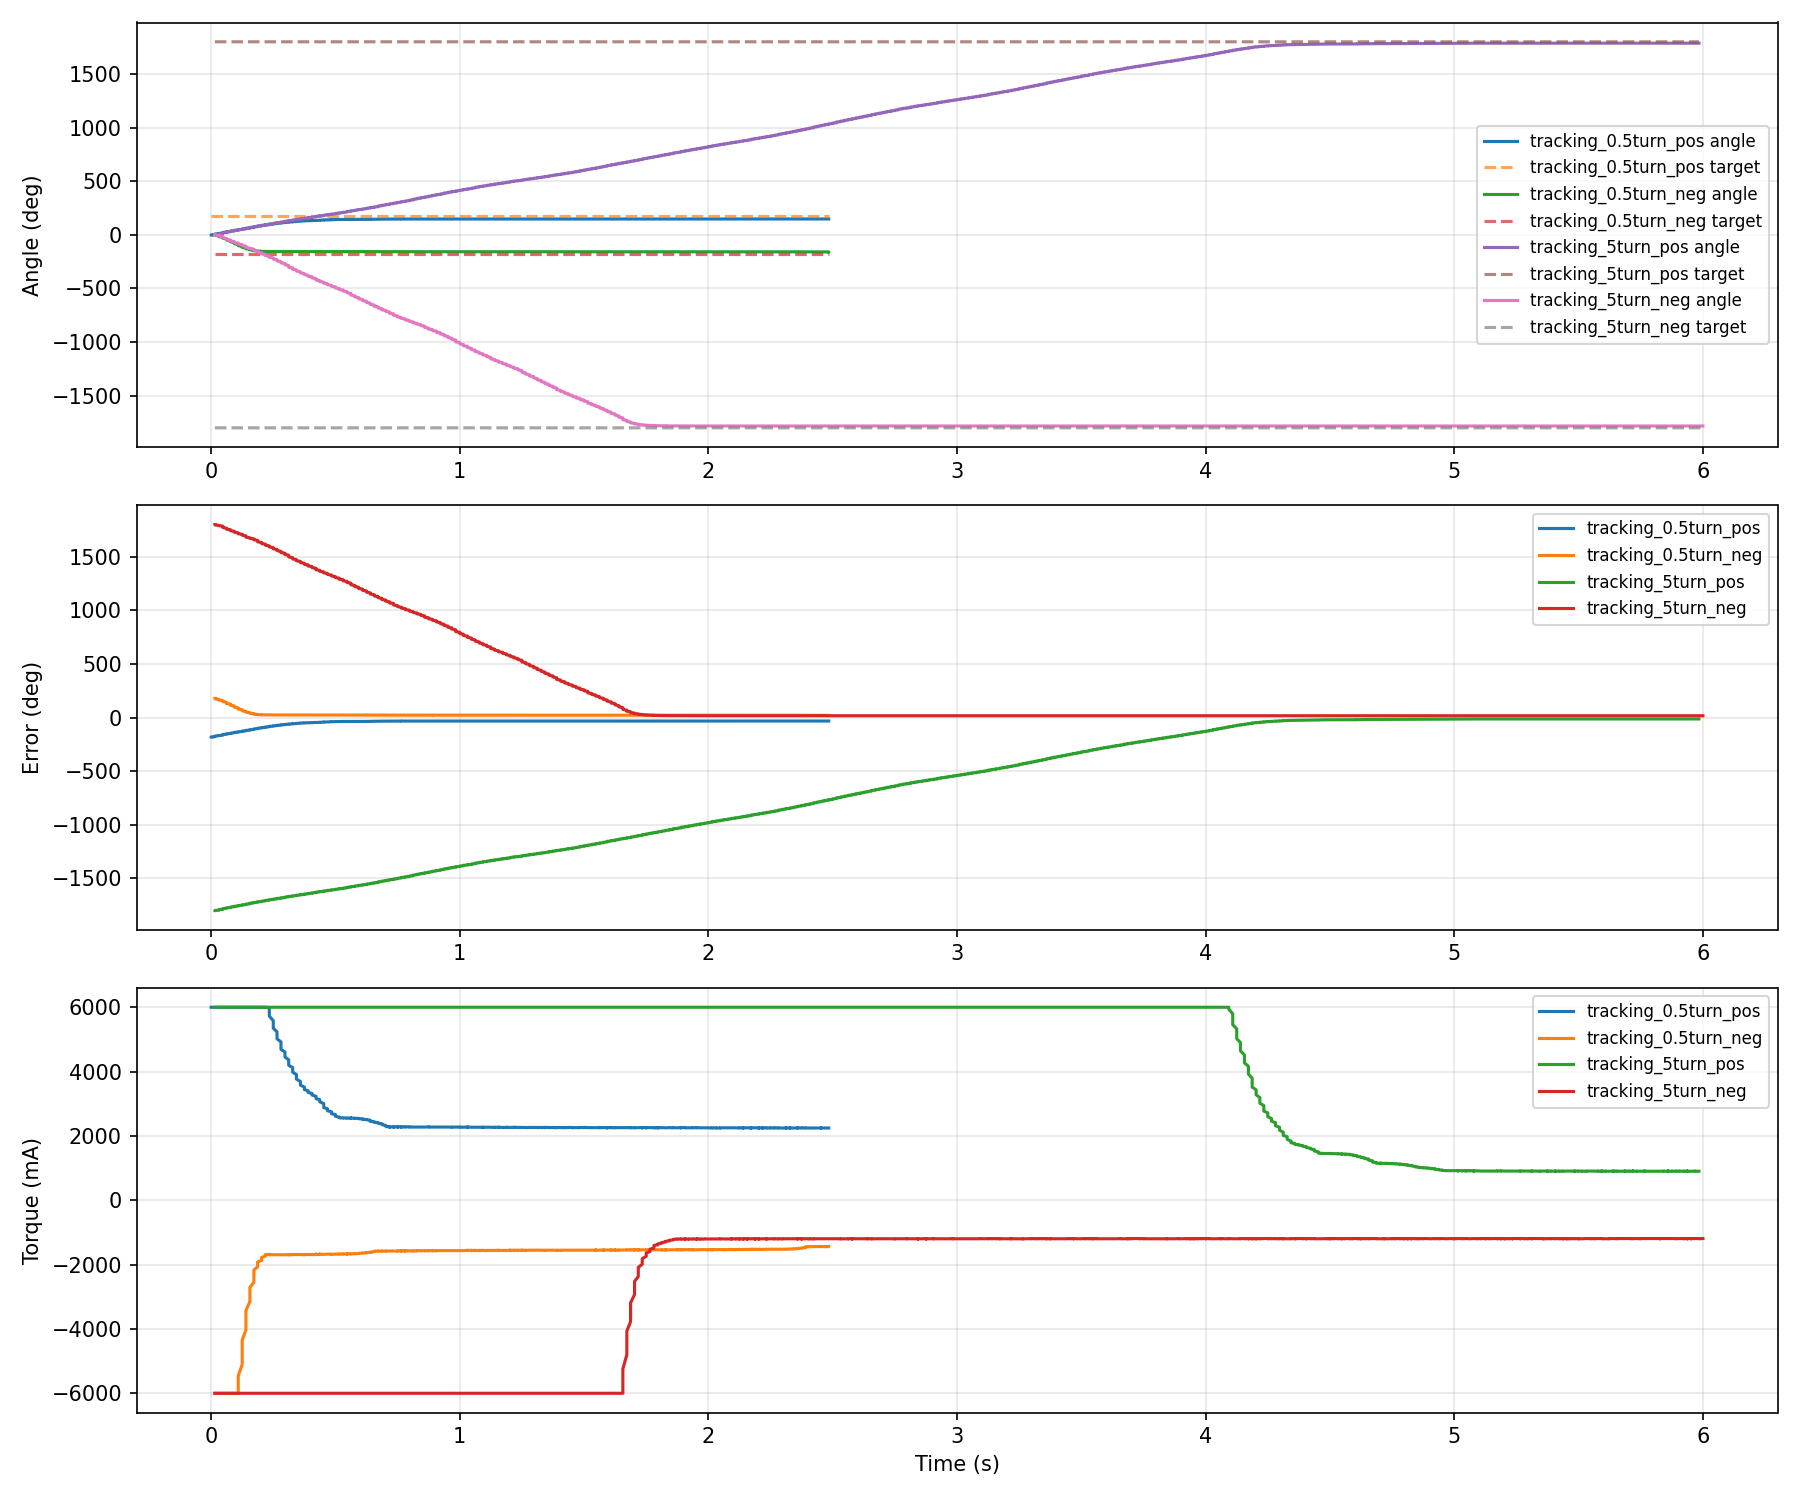

Data behind this chart, as committed beside it:
run_id, test_name, t_s, seq, dial_id, target_deg, angle_deg, error_deg, speed_deg_s, torque_ma, foc_rate_hz, status_bits
tracking_tune_20260607_073314, tracking_0.5turn_pos, 0.0, 1009, 0, 180.0, -0.5, -180.5, -37.9, 6000, 925, 1
tracking_tune_20260607_073314, tracking_0.5turn_pos, 0.0, 1009, 0, 180.0, -0.3, -180.3, -5.6, 6000, 925, 1
tracking_tune_20260607_073314, tracking_0.5turn_pos, 0.015, 1009, 0, 180.0, 1.1, -178.9, 104.4, 6000, 925, 1
tracking_tune_20260607_073314, tracking_0.5turn_pos, 0.015, 1009, 0, 180.0, 3.0, -177.0, 211.1, 6000, 925, 1
tracking_tune_20260607_073314, tracking_0.5turn_pos, 0.015, 1009, 0, 180.0, 5.6, -174.4, 320.9, 6000, 925, 1
tracking_tune_20260607_073314, tracking_0.5turn_pos, 0.015, 1009, 0, 180.0, 7.8, -172.2, 378.9, 6000, 925, 1
tracking_tune_20260607_073314, tracking_0.5turn_pos, 0.031, 1009, 0, 180.0, 10.6, -169.4, 430.4, 6000, 925, 1
tracking_tune_20260607_073314, tracking_0.5turn_pos, 0.031, 1009, 0, 180.0, 12.7, -167.3, 442.1, 6000, 925, 1
tracking_tune_20260607_073314, tracking_0.5turn_pos, 0.047, 1009, 0, 180.0, 15.4, -164.6, 453.9, 6000, 925, 1
tracking_tune_20260607_073314, tracking_0.5turn_pos, 0.047, 1009, 0, 180.0, 17.5, -162.5, 461.1, 6000, 925, 1
tracking_tune_20260607_073314, tracking_0.5turn_pos, 0.047, 1009, 0, 180.0, 20.0, -160.0, 460.9, 6000, 925, 1
tracking_tune_20260607_073314, tracking_0.5turn_pos, 0.047, 1009, 0, 180.0, 22.6, -157.4, 475.2, 6000, 925, 1
tracking_tune_20260607_073314, tracking_0.5turn_pos, 0.062, 1009, 0, 180.0, 24.5, -155.5, 466.0, 6000, 925, 1
tracking_tune_20260607_073314, tracking_0.5turn_pos, 0.062, 1009, 0, 180.0, 27.0, -153.0, 463.9, 6000, 925, 1
tracking_tune_20260607_073314, tracking_0.5turn_pos, 0.062, 1009, 0, 180.0, 28.9, -151.1, 452.6, 6000, 925, 1
tracking_tune_20260607_073314, tracking_0.5turn_pos, 0.078, 1009, 0, 180.0, 31.1, -148.9, 430.7, 6000, 925, 1
tracking_tune_20260607_073314, tracking_0.5turn_pos, 0.078, 1009, 0, 180.0, 33.0, -147.0, 430.2, 6000, 925, 1
tracking_tune_20260607_073314, tracking_0.5turn_pos, 0.078, 1009, 0, 180.0, 35.5, -144.5, 436.1, 6000, 925, 1
tracking_tune_20260607_073314, tracking_0.5turn_pos, 0.093, 1009, 0, 180.0, 37.5, -142.5, 440.9, 6000, 925, 1
tracking_tune_20260607_073314, tracking_0.5turn_pos, 0.093, 1009, 0, 180.0, 39.9, -140.1, 437.4, 6000, 925, 1
tracking_tune_20260607_073314, tracking_0.5turn_pos, 0.093, 1009, 0, 180.0, 41.7, -138.3, 427.8, 6000, 925, 1
tracking_tune_20260607_073314, tracking_0.5turn_pos, 0.109, 1009, 0, 180.0, 43.9, -136.1, 421.7, 6000, 925, 1
tracking_tune_20260607_073314, tracking_0.5turn_pos, 0.109, 1009, 0, 180.0, 45.6, -134.4, 410.7, 6000, 925, 1
tracking_tune_20260607_073314, tracking_0.5turn_pos, 0.109, 1009, 0, 180.0, 47.9, -132.1, 417.4, 6000, 925, 1
tracking_tune_20260607_073314, tracking_0.5turn_pos, 0.125, 1009, 0, 180.0, 50.1, -129.9, 412.2, 6000, 925, 1
tracking_tune_20260607_073314, tracking_0.5turn_pos, 0.125, 1009, 0, 180.0, 52.1, -127.9, 429.8, 6000, 925, 1
tracking_tune_20260607_073314, tracking_0.5turn_pos, 0.125, 1009, 0, 180.0, 54.4, -125.6, 423.6, 6000, 925, 1
tracking_tune_20260607_073314, tracking_0.5turn_pos, 0.14, 1009, 0, 180.0, 56.3, -123.7, 418.1, 6000, 925, 1
tracking_tune_20260607_073314, tracking_0.5turn_pos, 0.14, 1009, 0, 180.0, 58.4, -121.6, 407.9, 6000, 925, 1
tracking_tune_20260607_073314, tracking_0.5turn_pos, 0.14, 1009, 0, 180.0, 60.4, -119.6, 414.6, 6000, 925, 1
tracking_tune_20260607_073314, tracking_0.5turn_pos, 0.156, 1009, 0, 180.0, 62.7, -117.3, 415.5, 6000, 925, 1
tracking_tune_20260607_073314, tracking_0.5turn_pos, 0.156, 1009, 0, 180.0, 64.4, -115.6, 405.4, 6000, 925, 1
tracking_tune_20260607_073314, tracking_0.5turn_pos, 0.156, 1009, 0, 180.0, 66.8, -113.2, 415.5, 6000, 925, 1
tracking_tune_20260607_073314, tracking_0.5turn_pos, 0.172, 1009, 0, 180.0, 68.5, -111.5, 399.6, 6000, 925, 1
tracking_tune_20260607_073314, tracking_0.5turn_pos, 0.172, 1009, 0, 180.0, 70.7, -109.3, 403.8, 6000, 865, 1
tracking_tune_20260607_073314, tracking_0.5turn_pos, 0.172, 1009, 0, 180.0, 72.3, -107.7, 396.0, 6000, 865, 1
tracking_tune_20260607_073314, tracking_0.5turn_pos, 0.172, 1009, 0, 180.0, 74.6, -105.4, 406.7, 6000, 865, 1
tracking_tune_20260607_073314, tracking_0.5turn_pos, 0.187, 1009, 0, 180.0, 76.7, -103.3, 401.2, 6000, 865, 1
tracking_tune_20260607_073314, tracking_0.5turn_pos, 0.187, 1009, 0, 180.0, 78.6, -101.4, 405.3, 6000, 865, 1
tracking_tune_20260607_073314, tracking_0.5turn_pos, 0.187, 1009, 0, 180.0, 80.9, -99.1, 409.0, 6000, 865, 1
tracking_tune_20260607_073314, tracking_0.5turn_pos, 0.203, 1009, 0, 180.0, 82.6, -97.4, 403.0, 6000, 865, 1
tracking_tune_20260607_073314, tracking_0.5turn_pos, 0.203, 1009, 0, 180.0, 84.8, -95.2, 401.5, 6000, 865, 1
tracking_tune_20260607_073314, tracking_0.5turn_pos, 0.203, 1009, 0, 180.0, 86.5, -93.5, 390.6, 6000, 865, 1
tracking_tune_20260607_073314, tracking_0.5turn_pos, 0.218, 1009, 0, 180.0, 88.6, -91.4, 386.8, 6000, 865, 1
tracking_tune_20260607_073314, tracking_0.5turn_pos, 0.218, 1009, 0, 180.0, 90.4, -89.6, 387.4, 6000, 865, 1
tracking_tune_20260607_073314, tracking_0.5turn_pos, 0.218, 1009, 0, 180.0, 92.0, -88.0, 381.0, 6000, 865, 1
tracking_tune_20260607_073314, tracking_0.5turn_pos, 0.234, 1009, 0, 180.0, 94.1, -85.9, 379.2, 5982, 865, 1
tracking_tune_20260607_073314, tracking_0.5turn_pos, 0.234, 1009, 0, 180.0, 96.2, -83.8, 379.4, 5840, 865, 1
tracking_tune_20260607_073314, tracking_0.5turn_pos, 0.234, 1009, 0, 180.0, 97.8, -82.2, 380.1, 5724, 865, 1
tracking_tune_20260607_073314, tracking_0.5turn_pos, 0.25, 1009, 0, 180.0, 99.8, -80.2, 378.6, 5583, 865, 1
tracking_tune_20260607_073314, tracking_0.5turn_pos, 0.25, 1009, 0, 180.0, 101.7, -78.3, 364.5, 5454, 865, 1
tracking_tune_20260607_073314, tracking_0.5turn_pos, 0.25, 1009, 0, 180.0, 103.2, -76.8, 356.9, 5350, 865, 1
tracking_tune_20260607_073314, tracking_0.5turn_pos, 0.265, 1009, 0, 180.0, 104.9, -75.1, 335.8, 5234, 865, 1
tracking_tune_20260607_073314, tracking_0.5turn_pos, 0.265, 1009, 0, 180.0, 106.3, -73.7, 326.8, 5137, 865, 1
tracking_tune_20260607_073314, tracking_0.5turn_pos, 0.265, 1009, 0, 180.0, 107.9, -72.1, 317.5, 5020, 865, 1
tracking_tune_20260607_073314, tracking_0.5turn_pos, 0.281, 1009, 0, 180.0, 109.3, -70.7, 315.8, 4922, 865, 1
tracking_tune_20260607_073314, tracking_0.5turn_pos, 0.281, 1009, 0, 180.0, 110.9, -69.1, 303.5, 4812, 865, 1
tracking_tune_20260607_073314, tracking_0.5turn_pos, 0.281, 1009, 0, 180.0, 112.7, -67.3, 309.8, 4689, 865, 1
tracking_tune_20260607_073314, tracking_0.5turn_pos, 0.297, 1009, 0, 180.0, 113.8, -66.2, 290.6, 4610, 865, 1
tracking_tune_20260607_073314, tracking_0.5turn_pos, 0.297, 1009, 0, 180.0, 115.1, -64.9, 268.7, 4519, 865, 1
... 3,320 more rows
